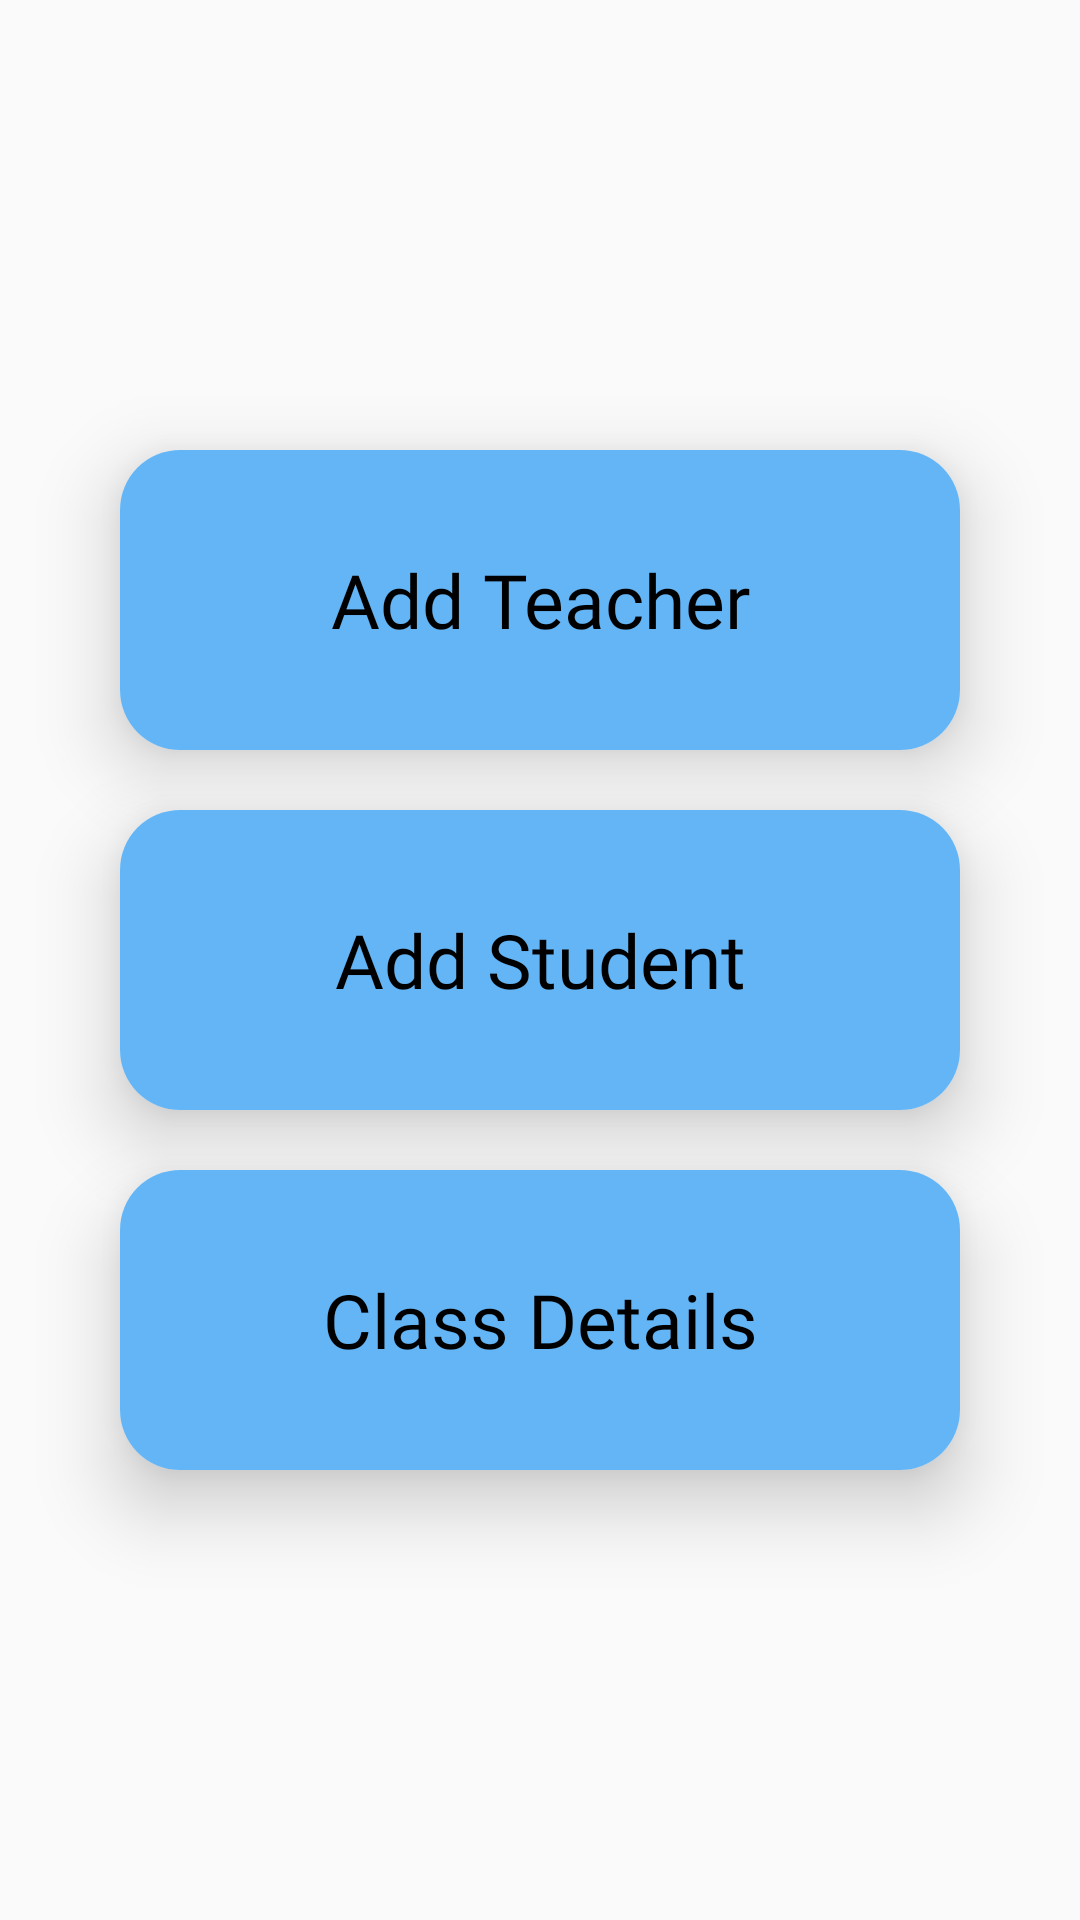

Layout XML and referenced resources for this Android screen:
<!-- AndroidManifest.xml: application theme AppTheme -->
<!-- res/layout/fragment_myclass.xml -->
<?xml version="1.0" encoding="utf-8"?>
<FrameLayout xmlns:android="http://schemas.android.com/apk/res/android"
    xmlns:tools="http://schemas.android.com/tools"
    android:layout_width="match_parent"
    android:layout_height="match_parent"
    xmlns:app="http://schemas.android.com/apk/res-auto"
    android:background="@drawable/appbg"
    tools:context=".MyclassFragment">


        <RelativeLayout
            android:layout_width="match_parent"
            android:layout_height="match_parent">

            <androidx.cardview.widget.CardView
                android:id="@+id/addteacher"
                android:layout_width="280dp"
                android:layout_height="100dp"
                android:layout_marginTop="10dp"
                android:layout_marginBottom="10dp"
                android:layout_centerHorizontal="true"
                android:layout_above="@+id/addstudent"
                app:cardCornerRadius="20dp"
                app:cardElevation="15dp"
                app:cardPreventCornerOverlap="false">
                <TextView
                    android:layout_width="match_parent"
                    android:layout_height="match_parent"
                    android:background="@color/skyblue"
                    android:text="Add Teacher"
                    android:textSize="25dp"
                    android:fontFamily="@font/kotta_one"
                    android:gravity="center"
                    android:textColor="@color/black"/>
            </androidx.cardview.widget.CardView>

            <androidx.cardview.widget.CardView
                android:id="@+id/addstudent"
                android:layout_width="280dp"
                android:layout_height="100dp"
                android:layout_marginTop="10dp"
                android:layout_marginBottom="10dp"
                android:layout_centerInParent="true"
                app:cardCornerRadius="20dp"
                app:cardElevation="15dp"
                app:cardPreventCornerOverlap="false">
                <TextView
                    android:layout_width="match_parent"
                    android:layout_height="match_parent"
                    android:background="@color/skyblue"
                    android:text="Add Student"
                    android:textSize="25dp"
                    android:fontFamily="@font/kotta_one"
                    android:gravity="center"
                    android:textColor="@color/black"/>
            </androidx.cardview.widget.CardView>

            <androidx.cardview.widget.CardView
                android:id="@+id/classdetails"
                android:layout_width="280dp"
                android:layout_height="100dp"
                android:layout_marginTop="10dp"
                android:layout_marginBottom="10dp"
                android:layout_centerHorizontal="true"
                android:layout_below="@+id/addstudent"
                app:cardCornerRadius="20dp"
                app:cardElevation="15dp"
                app:cardPreventCornerOverlap="false">
                <TextView
                    android:layout_width="match_parent"
                    android:layout_height="match_parent"
                    android:background="@color/skyblue"
                    android:text="Class Details"
                    android:textSize="25dp"
                    android:fontFamily="@font/kotta_one"
                    android:gravity="center"
                    android:textColor="@color/black"/>
            </androidx.cardview.widget.CardView>
        </RelativeLayout>
</FrameLayout>
<!-- resources referenced by this layout -->
<resources>
  <color name="black">#000</color>
  <color name="skyblue">#64B5F6</color>
  <style name="AppTheme" parent="Theme.AppCompat.Light.NoActionBar">
          
          <item name="colorPrimary">#3058AF</item>
          <item name="colorPrimaryDark">@color/colorPrimaryDark</item>
          <item name="colorAccent">@color/colorAccent</item>
      </style>
  <color name="colorPrimaryDark" />
  <color name="colorAccent">#03DAC5</color>
</resources>
